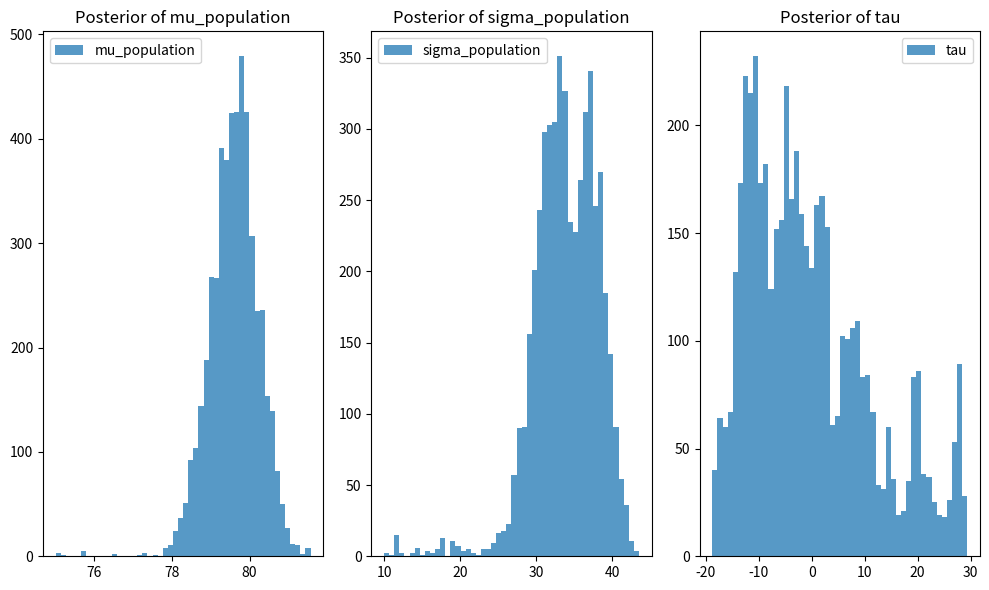

Generate this figure with matplotlib:
import numpy as np
import matplotlib.pyplot as plt

# Step 1: Generate synthetic data for illustration
#Movie review scores
np.random.seed(42)
n_movies = 5
n_reviews_per_movie = 20

# True population parameters (you would estimate these in practice)
mu_population_true = 75
sigma_population_true = 10
tau_true = 15

# Generate movie-specific data (in reality, you'd use actual data)
theta_true = np.random.normal(mu_population_true, sigma_population_true, size=n_movies)
sigma_true = np.random.exponential(1/tau_true, size=n_movies)
scores = [np.random.normal(theta_true[i], sigma_true[i], size=n_reviews_per_movie) for i in range(n_movies)]

# Step 2: Define the Metropolis-Hastings sampler
def metropolis_hastings(n_iter, initial_values, target_log_pdf, proposal_std):
    # Initialize variables
    samples = np.zeros((n_iter, len(initial_values)))
    samples[0] = initial_values
    
    for t in range(1, n_iter):
        # Propose new values based on previous
        proposal = samples[t-1] + np.random.normal(0, proposal_std, len(initial_values))
        
        # Calculate acceptance ratio (Metropolis-Hastings)
        acceptance_ratio = np.exp(target_log_pdf(proposal) - target_log_pdf(samples[t-1]))
        
        # Accept the proposal with the calculated probability
        if np.random.rand() < acceptance_ratio:
            samples[t] = proposal
        else:
            samples[t] = samples[t-1]
    
    return samples

# Step 3: Define the target log-posterior distribution
def log_posterior(params, data, n_movies, n_reviews_per_movie):
    mu_population, sigma_population, tau = params
    
    # Prior for mu_population and sigma_population (normal priors)
    log_prior_mu = -0.5 * (mu_population**2 / sigma_population**2)
    log_prior_sigma = -0.5 * (sigma_population**2 / 10**2)  # Assuming a prior variance of 100
    
    # Prior for tau (exponential prior)
    log_prior_tau = -tau / 15.0  # Assuming a prior rate of 15
    
    # Likelihood (movie scores likelihood)
    log_likelihood = 0
    for i in range(n_movies):
        for j in range(n_reviews_per_movie):
            score = data[i][j]
            log_likelihood += -0.5 * np.log(2 * np.pi * sigma_population) - 0.5 * ((score - mu_population)**2 / sigma_population)
    
    # Combine log-priors and log-likelihood
    log_posterior_value = log_prior_mu + log_prior_sigma + log_prior_tau + log_likelihood
    return log_posterior_value

# Step 4: Initialize parameters and run Metropolis-Hastings sampling
initial_values = [75, 10, 15]  # Initial guesses for mu_population, sigma_population, tau
n_iter = 5000  # Number of Metropolis iterations
proposal_std = 0.5  # Standard deviation of proposal distribution

# Run Metropolis-Hastings sampling
samples = metropolis_hastings(n_iter, initial_values, lambda params: log_posterior(params, scores, n_movies, n_reviews_per_movie), proposal_std)

# Step 5: Plot the results
plt.figure(figsize=(10, 6))

# Plot histograms of the sampled values for each parameter
plt.subplot(1, 3, 1)
plt.hist(samples[:, 0], bins=50, alpha=0.75, label="mu_population")
plt.title("Posterior of mu_population")
plt.legend()

plt.subplot(1, 3, 2)
plt.hist(samples[:, 1], bins=50, alpha=0.75, label="sigma_population")
plt.title("Posterior of sigma_population")
plt.legend()

plt.subplot(1, 3, 3)
plt.hist(samples[:, 2], bins=50, alpha=0.75, label="tau")
plt.title("Posterior of tau")
plt.legend()

plt.tight_layout()
plt.show()
